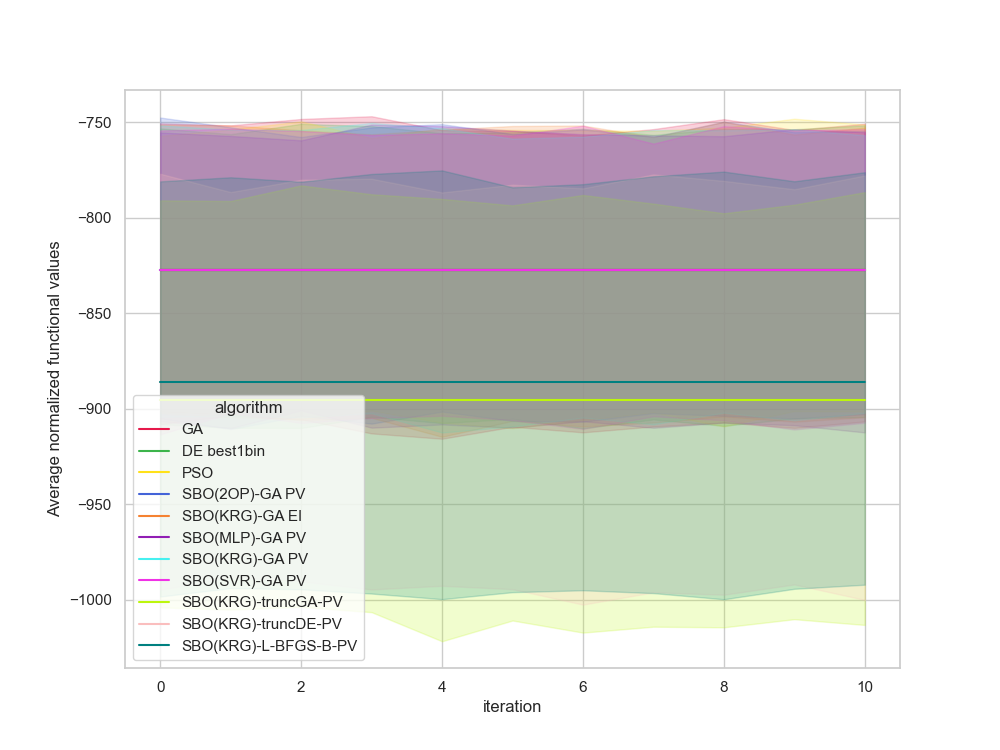

The data file committed next to this chart (first rows):
, Unnamed: 0, value, iteration, algorithm, replicate
0, 0.0, -674.9, 0, GA, 0
1, 1.0, -674.9, 1, GA, 0
2, 2.0, -674.9, 2, GA, 0
3, 3.0, -674.9, 3, GA, 0
4, 4.0, -674.9, 4, GA, 0
5, 5.0, -674.9, 5, GA, 0
6, 6.0, -674.9, 6, GA, 0
7, 7.0, -674.9, 7, GA, 0
8, 8.0, -674.9, 8, GA, 0
9, 9.0, -674.9, 9, GA, 0
10, 10.0, -674.9, 10, GA, 0
11, 11.0, -710.6, 0, GA, 1
12, 12.0, -710.6, 1, GA, 1
13, 13.0, -710.6, 2, GA, 1
14, 14.0, -710.6, 3, GA, 1
15, 15.0, -710.6, 4, GA, 1
16, 16.0, -710.6, 5, GA, 1
17, 17.0, -710.6, 6, GA, 1
18, 18.0, -710.6, 7, GA, 1
19, 19.0, -710.6, 8, GA, 1
20, 20.0, -710.6, 9, GA, 1
21, 21.0, -710.6, 10, GA, 1
22, 22.0, -667.5, 0, GA, 2
23, 23.0, -667.5, 1, GA, 2
24, 24.0, -667.5, 2, GA, 2
25, 25.0, -667.5, 3, GA, 2
26, 26.0, -667.5, 4, GA, 2
27, 27.0, -667.5, 5, GA, 2
28, 28.0, -667.5, 6, GA, 2
29, 29.0, -667.5, 7, GA, 2
30, 30.0, -667.5, 8, GA, 2
31, 31.0, -667.5, 9, GA, 2
32, 32.0, -667.5, 10, GA, 2
33, 33.0, -789.6, 0, GA, 3
34, 34.0, -789.6, 1, GA, 3
35, 35.0, -789.6, 2, GA, 3
36, 36.0, -789.6, 3, GA, 3
37, 37.0, -789.6, 4, GA, 3
38, 38.0, -789.6, 5, GA, 3
39, 39.0, -789.6, 6, GA, 3
40, 40.0, -789.6, 7, GA, 3
41, 41.0, -789.6, 8, GA, 3
42, 42.0, -789.6, 9, GA, 3
43, 43.0, -789.6, 10, GA, 3
44, 44.0, -1044, 0, GA, 4
45, 45.0, -1044, 1, GA, 4
46, 46.0, -1044, 2, GA, 4
47, 47.0, -1044, 3, GA, 4
48, 48.0, -1044, 4, GA, 4
49, 49.0, -1044, 5, GA, 4
50, 50.0, -1044, 6, GA, 4
51, 51.0, -1044, 7, GA, 4
52, 52.0, -1044, 8, GA, 4
53, 53.0, -1044, 9, GA, 4
54, 54.0, -1044, 10, GA, 4
55, 55.0, -1037, 0, GA, 5
56, 56.0, -1037, 1, GA, 5
57, 57.0, -1037, 2, GA, 5
58, 58.0, -1037, 3, GA, 5
59, 59.0, -1037, 4, GA, 5
... 1,150 more rows
